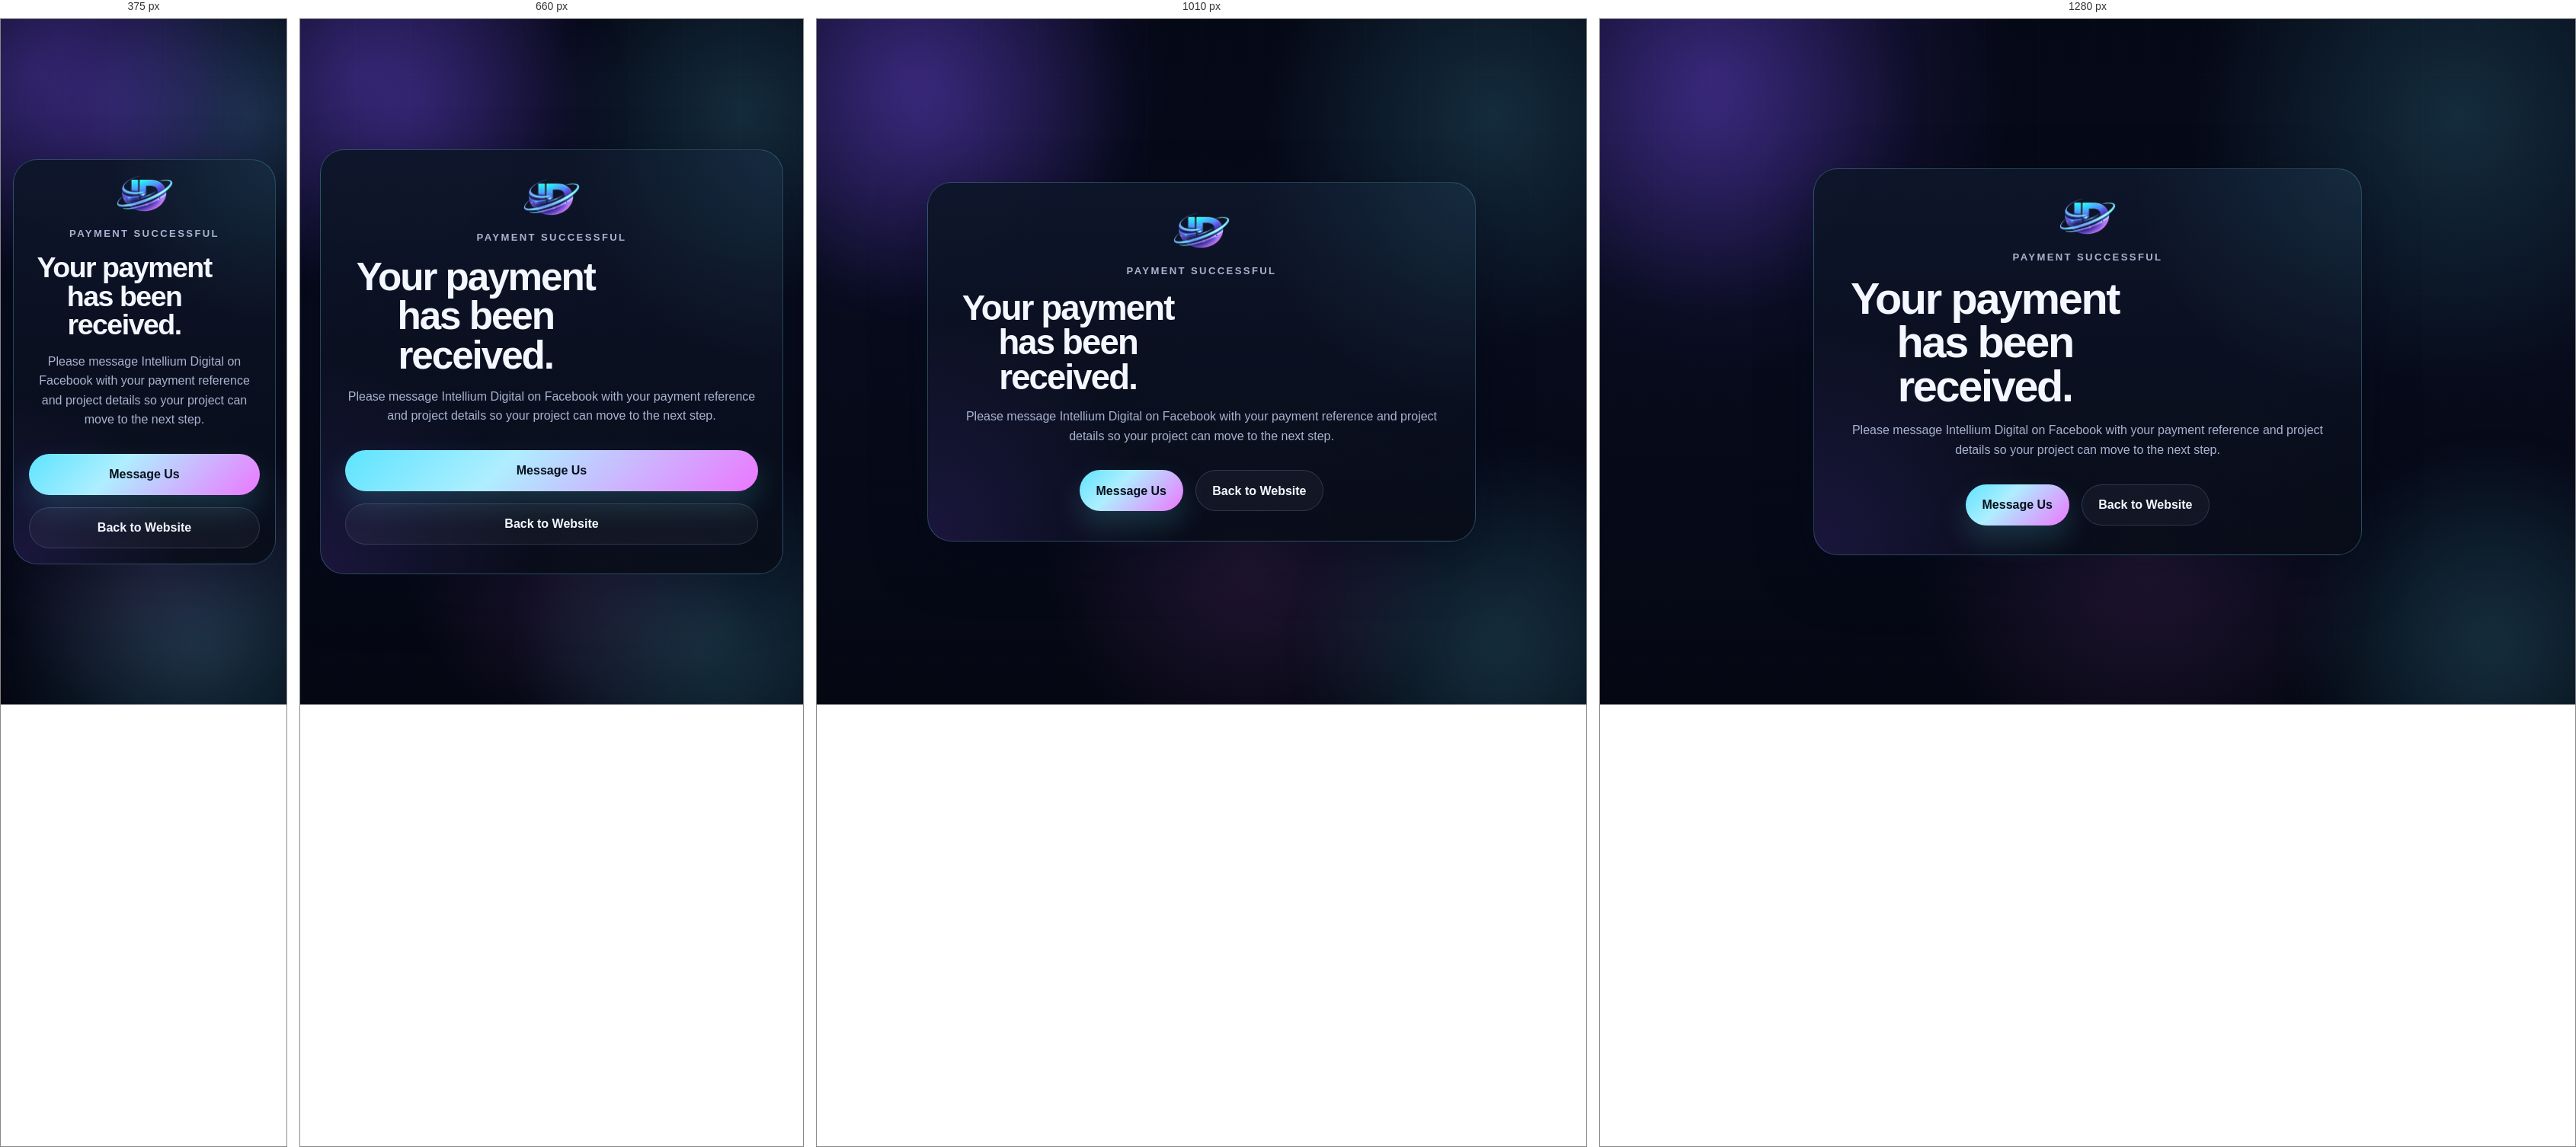
Rendered at 375 px, 660 px, 1010 px and 1280 px, left to right.

<!-- file: success.html -->
<!DOCTYPE html>
<html lang="en">
<head>
  <meta charset="UTF-8" />
  <meta name="viewport" content="width=device-width, initial-scale=1.0" />
  <title>Payment Successful | Intellium Digital</title>
  <meta name="description" content="Payment success page for Intellium Digital online checkout." />
  <link rel="icon" type="image/png" href="assets/id-logo.png" />
  <link rel="stylesheet" href="style.css" />
</head>
<body>
  <div class="site-aura aura-left" aria-hidden="true"></div>
  <div class="site-aura aura-right" aria-hidden="true"></div>
  <div class="site-grid" aria-hidden="true"></div>

  <main class="payment-result-page">
    <section class="payment-result-card">
      <img src="assets/id-logo.png" alt="Intellium Digital logo" width="1196" height="774" />
      <p class="eyebrow center">Payment Successful</p>
      <h1>Your payment has been received.</h1>
      <p>Please message Intellium Digital on Facebook with your payment reference and project details so your project can move to the next step.</p>
      <div class="hero-actions">
        <a class="btn primary" href="https://www.facebook.com/IntelliumDigitalPH" target="_blank" rel="noopener">Message Us</a>
        <a class="btn secondary" href="/">Back to Website</a>
      </div>
    </section>
  </main>
</body>
</html>


/* @media block from style.css */
@media (max-width:1100px){
  .service-grid{grid-template-columns:repeat(2,minmax(0,1fr))}
  .package-grid{grid-template-columns:repeat(2,minmax(0,1fr))}
  .xendit-grid{grid-template-columns:repeat(2,minmax(0,1fr))}
  .step-grid{grid-template-columns:repeat(2,minmax(0,1fr))}
  .hero-layout,
  .split-layout,
  .split-layout.reverse,
  .faq-layout{grid-template-columns:1fr}
}

/* @media block from style.css */
@media (max-width:920px){
  .menu-btn{display:inline-flex}

  .nav-menu{
    display:none;
    position:absolute;
    left:4%;
    right:4%;
    top:82px;
    padding:1rem;
    border-radius:22px;
    border:1px solid rgba(162,176,255,.16);
    background:rgba(7,10,20,.98);
    flex-direction:column;
    align-items:flex-start;
  }

  .nav-menu.active{display:flex}
  .nav-cta{display:none}
}

/* @media block from style.css */
@media (max-width:760px){
  h1{font-size:clamp(2.6rem,12vw,4.2rem)}

  .section-head h2,
  .section-copy h2,
  .payment-result-card h1{font-size:clamp(2.2rem,10vw,3.2rem)}

  .trust-badges,
  .hero-insights,
  .service-grid,
  .package-grid,
  .feature-list,
  .step-grid,
  .xendit-grid{grid-template-columns:1fr}

  .hero,
  .section{padding:4.75rem 0}

  .hero-actions .btn{width:100%}
}

/* @media block from style.css */
@media (max-width:560px){
  .nav-wrap{min-height:76px}
  .brand img{width:50px}
  .brand-copy span{font-size:.68rem}
  .hero-card,
  .service-card,
  .package-card,
  .step-grid article,
  .xendit-card,
  .contact-form,
  .faq-list details,
  .payment-result-card{padding:1.25rem}

  .premium-frame{padding:.62rem}
  .footer-wrap{flex-direction:column}

  #intellium-chatbot-v2{
    left:16px!important;
    right:16px!important;
    bottom:16px!important;
  }

  #id-chat-toggle-v2{margin-left:auto!important}
  #id-chat-window-v2{
    width:100%;
    height:76vh;
  }
}